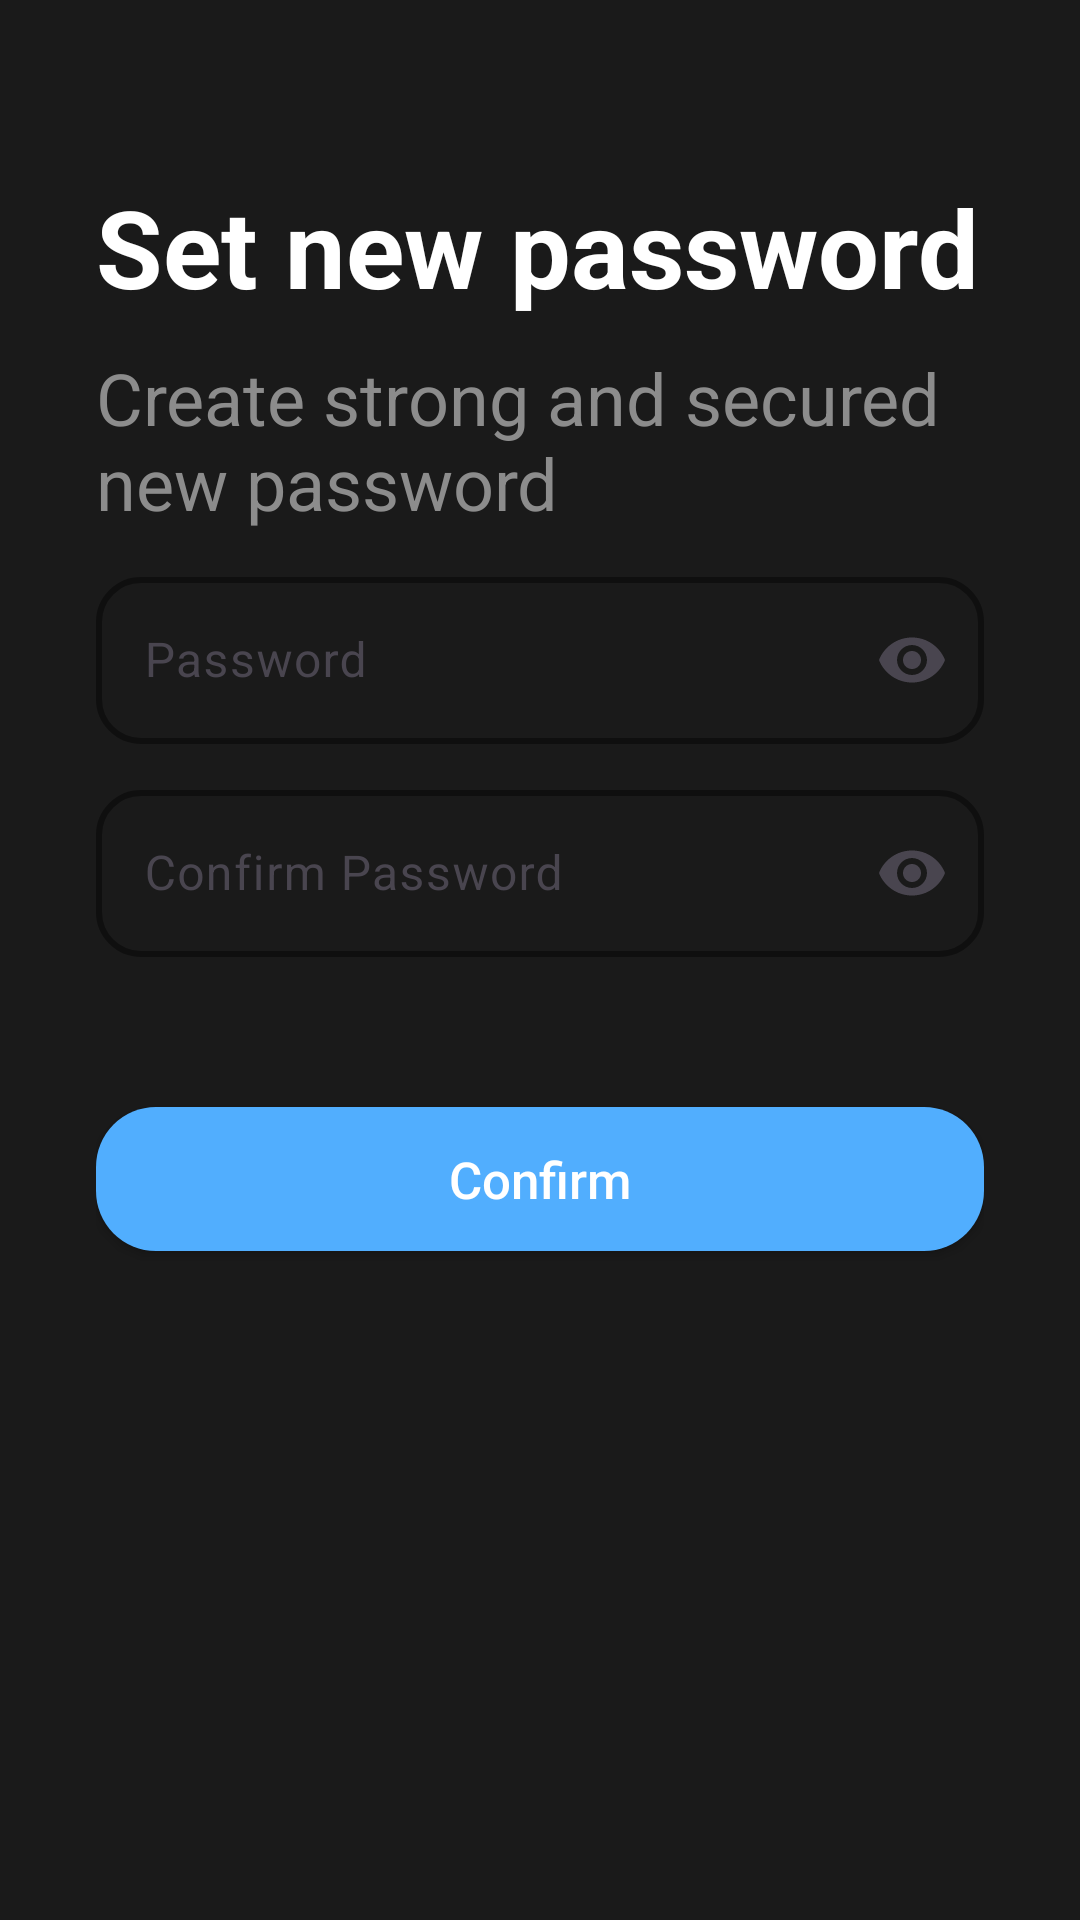

Android layout source for this screen:
<!-- AndroidManifest.xml: application theme Theme.PHOTOBOMB -->
<!-- res/layout/activity_update_password.xml -->
<?xml version="1.0" encoding="utf-8"?>
<FrameLayout xmlns:android="http://schemas.android.com/apk/res/android"
    xmlns:app="http://schemas.android.com/apk/res-auto"
    xmlns:tools="http://schemas.android.com/tools"
    android:layout_width="match_parent"
    android:layout_height="match_parent"
    android:background="@color/app_bg"
    tools:context=".UpdatePassword">

    <ImageView
        android:id="@+id/back"
        android:layout_width="wrap_content"
        android:layout_height="wrap_content"
        android:paddingHorizontal="7dp"
        android:paddingVertical="7dp"
        android:layout_marginTop="20dp"
        android:layout_marginStart="10dp"
        app:layout_constraintStart_toStartOf="parent"
        app:layout_constraintTop_toTopOf="parent"
        app:srcCompat="@drawable/back_arrow"
        app:tint="@color/white"
        tools:ignore="MissingConstraints" />

    <LinearLayout
        android:layout_width="match_parent"
        android:layout_height="match_parent"
        android:layout_marginHorizontal="32sp"
        android:weightSum="100"
        android:orientation="vertical">
        <TextView
            android:layout_width="match_parent"
            android:layout_height="wrap_content"
            android:layout_weight="15"
            />

        <TextView
            android:layout_width="match_parent"
            android:layout_height="wrap_content"
            android:text="@string/newPass_Heading"
            style="@style/Heading"
            />

        <TextView
            android:layout_width="match_parent"
            android:layout_height="wrap_content"
            android:text="@string/newPass_Discr"
            android:layout_marginTop="10dp"
            style="@style/Description"
            />

        <com.google.android.material.textfield.TextInputLayout
            android:layout_width="match_parent"
            android:layout_height="wrap_content"
            android:layout_marginTop="10dp"
            style="@style/InputBox"
            android:hint="Password"
            app:endIconCheckable="true"
            app:endIconMode="password_toggle"
            app:placeholderText="Please enter your password">

            <com.google.android.material.textfield.TextInputEditText
                android:id="@+id/password"
                android:textColor="@color/light_text"
                android:layout_width="match_parent"
                android:layout_height="wrap_content"
                android:inputType="text|textPassword" />

        </com.google.android.material.textfield.TextInputLayout>
        <com.google.android.material.textfield.TextInputLayout
            android:layout_width="match_parent"
            android:layout_height="wrap_content"
            android:layout_marginTop="10dp"
            style="@style/InputBox"
            android:hint="Confirm Password"
            app:endIconCheckable="true"
            app:endIconMode="password_toggle"
            app:placeholderText="Please enter your password">

            <com.google.android.material.textfield.TextInputEditText
                android:id="@+id/confirmPassword"
                android:textColor="@color/light_text"
                android:layout_width="match_parent"
                android:layout_height="wrap_content"
                android:inputType="text|textPassword" />

        </com.google.android.material.textfield.TextInputLayout>

        <androidx.appcompat.widget.AppCompatButton
            android:id="@+id/confirm"
            android:layout_width="match_parent"
            android:layout_height="wrap_content"
            android:layout_marginTop="50dp"
            android:textSize="17dp"
            android:textAllCaps="false"
            android:text="Confirm"
            style="@style/Log_button"
            />

    </LinearLayout>

</FrameLayout>
<!-- resources referenced by this layout -->
<resources>
  <color name="app_bg">#1A1A1A</color>
  <color name="light_text">#D9D9D9</color>
  <color name="white">#FFFFFFFF</color>
  <string name="newPass_Discr">Create strong and secured new password</string>
  <string name="newPass_Heading">Set new password</string>
  <style name="Description">
          <item name="android:textColor">@color/description</item>
          <item name="android:textSize">24sp</item>
      </style>
  <style name="Heading">
          <item name="android:textSize">36sp</item>
          <item name="android:textColor">@color/text_heading</item>
          <item name="android:textStyle">bold</item>
      </style>
  <style name="InputBox">
          <item name="android:layout_marginTop">10dp</item>
          <item name="boxBackgroundMode">outline</item>
          <item name="boxCornerRadiusBottomStart">15dp</item>
          <item name="boxCornerRadiusBottomEnd">15dp</item>
          <item name="boxCornerRadiusTopStart">15dp</item>
          <item name="boxCornerRadiusTopEnd">15dp</item>
          <item name="hintTextColor">@color/hint</item>
          <item name="boxStrokeColor">@color/hint</item>
          <item name="boxStrokeWidth">2dp</item>
          <item name="boxStrokeWidthFocused">2dp</item>
      </style>
  <style name="Log_button">
          <item name="android:textColor">@color/text_heading</item>
          <item name="android:background">@drawable/button</item>
      </style>
  <style name="Theme.PHOTOBOMB" parent="Base.Theme.PHOTOBOMB">
  
  
          // for three dot menu
          <item name="popupMenuBackground">@drawable/popup_menu_bg</item>
  
          // for pop up menu for all kind of popUp
          <item name="android:popupMenuStyle">@style/popupBGStyle</item>
          <item name="android:textAppearanceSmallPopupMenu">@style/myPopupMenuTextAppearanceSmall</item>
          <item name="android:textAppearanceLargePopupMenu">@style/myPopupMenuTextAppearanceLarge</item>
  
      </style>
  <color name="description">#8C8C8C</color>
  <color name="text_heading">#FFFFFF</color>
  <color name="hint">#959595</color>
  <!-- drawable button (drawable) -->
  <?xml version="1.0" encoding="utf-8"?>
  <selector xmlns:android="http://schemas.android.com/apk/res/android">
      <item>
          <shape android:shape="rectangle">
              <corners android:radius="20dp"/>
              <solid android:color="@color/button"/>
          </shape>
      </item>
  </selector>
  <style name="Base.Theme.PHOTOBOMB" parent="Theme.Material3.Light.NoActionBar">
          
          
      </style>
  <!-- drawable popup_menu_bg (drawable) -->
  <?xml version="1.0" encoding="utf-8"?>
  <selector xmlns:android="http://schemas.android.com/apk/res/android">
      <item>
          <shape android:shape="rectangle">
              <solid android:color="@color/drawerLayout"/>
              <corners android:topRightRadius="10dp"
                  android:bottomLeftRadius="35dp"
                  android:bottomRightRadius="35dp"
                  android:topLeftRadius="35dp"/>
          </shape>
      </item>
  </selector>
  <style name="popupBGStyle" parent="@style/TextAppearance.AppCompat.Widget.PopupMenu.Small">
          <item name="android:popupBackground">@drawable/popup_menu_bg</item>
          <item name="android:textColor">@color/white</item>
          <item name="android:itemTextAppearance">@color/white</item>
      </style>
  <style name="myPopupMenuTextAppearanceSmall" parent="@style/TextAppearance.AppCompat.Widget.PopupMenu.Small">
          <item name="android:textColor">#ffffff</item>
      </style>
  <style name="myPopupMenuTextAppearanceLarge" parent="@style/TextAppearance.AppCompat.Widget.PopupMenu.Large">
          <item name="android:textColor">#ffffff</item>
      </style>
  <color name="button">#51AEFE</color>
  <color name="drawerLayout">#303030</color>
</resources>
